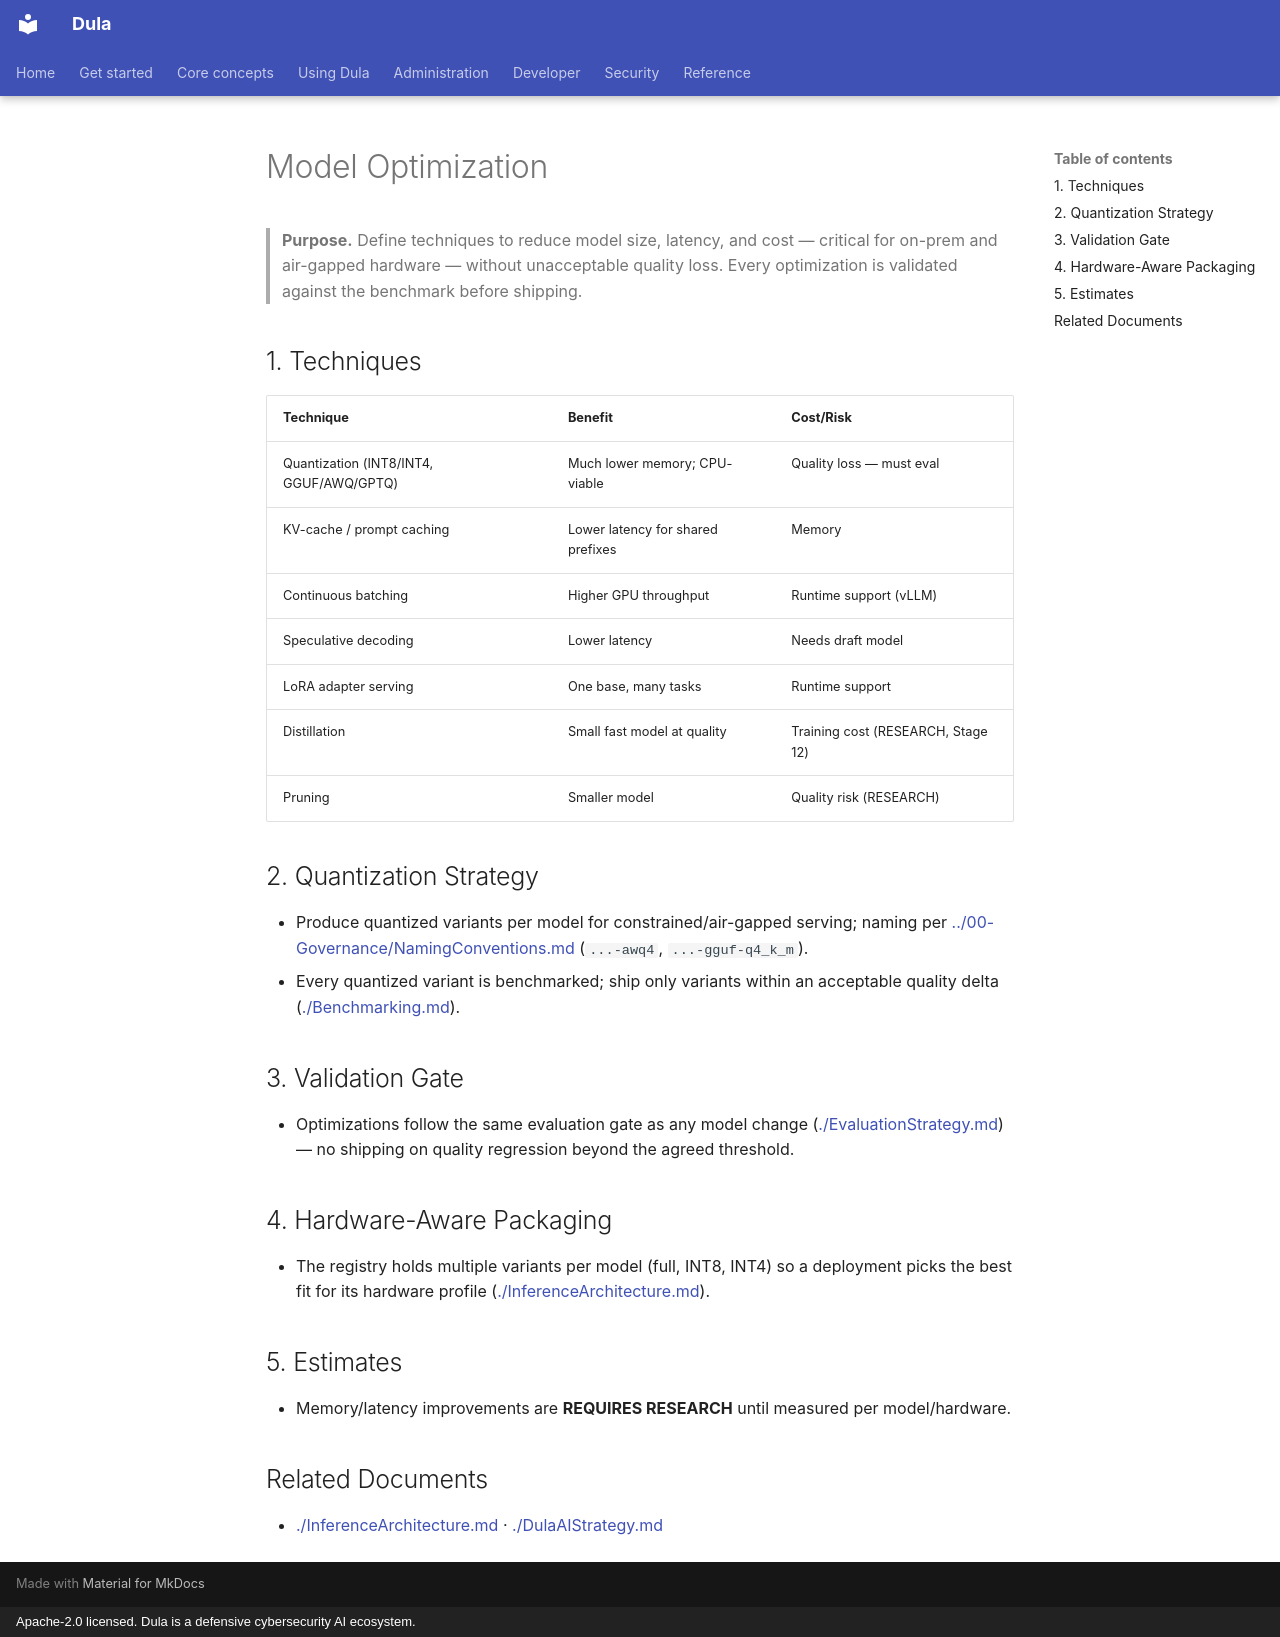

repository: AmanuelFeyissa/dula · page: 08-AI/ModelOptimization/index.html · generator: mkdocs · copyright: Apache-2.0 licensed. Dula is a defensive cybersecurity AI ecosystem.

---
title: Model Optimization
document_id: AI-011
status: Draft
version: 0.1.0
last_updated: 2026-08-11
owner: AI
audience: AI/ML engineers
phase: Documentation Bootstrap (M000)
related:
  - ./InferenceArchitecture.md
  - ./DulaAIStrategy.md
---

# Model Optimization

> **Purpose.** Define techniques to reduce model size, latency, and cost — critical for
> on-prem and air-gapped hardware — without unacceptable quality loss. Every optimization
> is validated against the benchmark before shipping.

## 1. Techniques

| Technique | Benefit | Cost/Risk |
|-----------|---------|-----------|
| Quantization (INT8/INT4, GGUF/AWQ/GPTQ) | Much lower memory; CPU-viable | Quality loss — must eval |
| KV-cache / prompt caching | Lower latency for shared prefixes | Memory |
| Continuous batching | Higher GPU throughput | Runtime support (vLLM) |
| Speculative decoding | Lower latency | Needs draft model |
| LoRA adapter serving | One base, many tasks | Runtime support |
| Distillation | Small fast model at quality | Training cost (RESEARCH, Stage 12) |
| Pruning | Smaller model | Quality risk (RESEARCH) |

## 2. Quantization Strategy

- Produce quantized variants per model for constrained/air-gapped serving; naming per
  [../00-Governance/NamingConventions.md](../00-Governance/NamingConventions.md)
  (`...-awq4`, `...-gguf-q4_k_m`).
- Every quantized variant is benchmarked; ship only variants within an acceptable quality
  delta ([./Benchmarking.md](./Benchmarking.md)).

## 3. Validation Gate

- Optimizations follow the same evaluation gate as any model change
  ([./EvaluationStrategy.md](./EvaluationStrategy.md)) — no shipping on quality
  regression beyond the agreed threshold.

## 4. Hardware-Aware Packaging

- The registry holds multiple variants per model (full, INT8, INT4) so a deployment picks
  the best fit for its hardware profile ([./InferenceArchitecture.md](./InferenceArchitecture.md)).

## 5. Estimates

- Memory/latency improvements are **REQUIRES RESEARCH** until measured per model/hardware.

## Related Documents

- [./InferenceArchitecture.md](./InferenceArchitecture.md) · [./DulaAIStrategy.md](./DulaAIStrategy.md)
